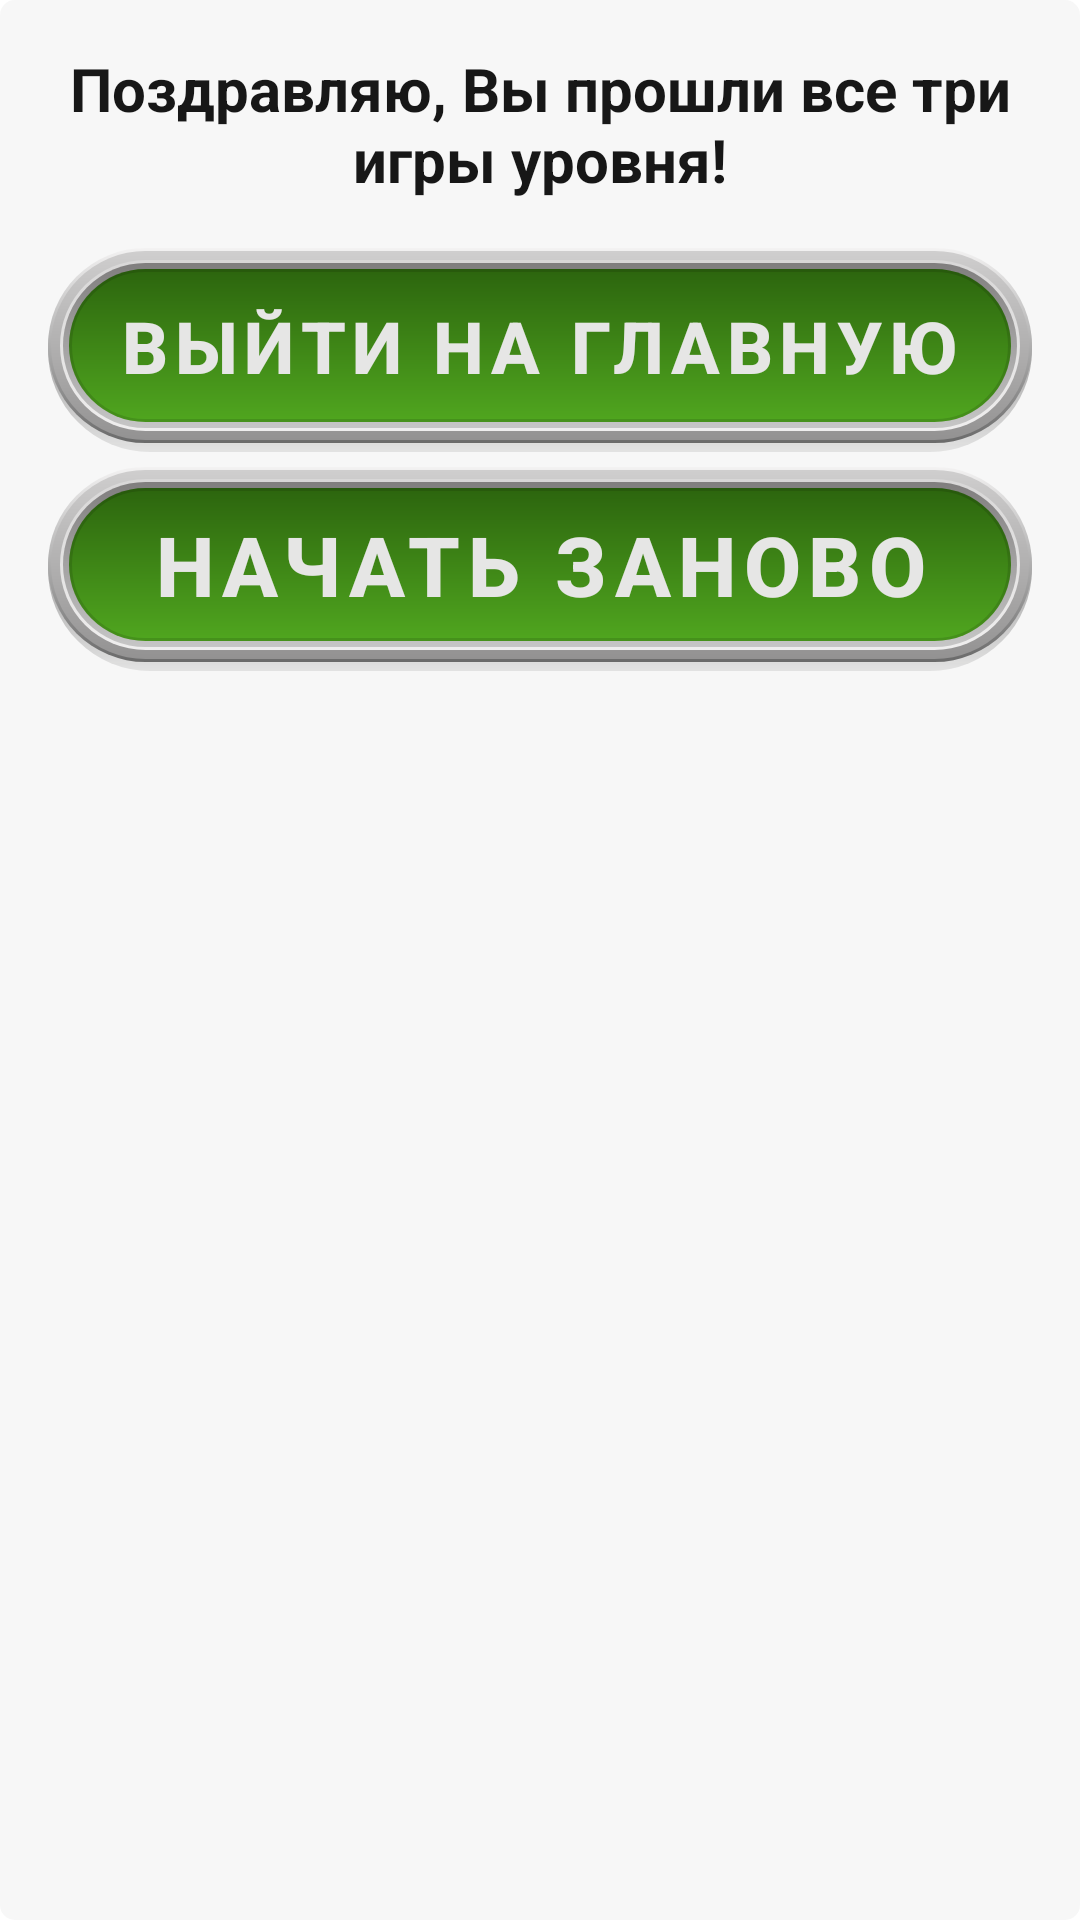

Produce the Android XML layout that renders to this screen, including the resource entries it uses.
<!-- AndroidManifest.xml: application theme Theme.Playing_english -->
<!-- res/layout/end_positive_dialog_snake_game.xml -->
<?xml version="1.0" encoding="utf-8"?>
<LinearLayout xmlns:android="http://schemas.android.com/apk/res/android"
    android:layout_width="match_parent"
    android:layout_height="wrap_content"
    xmlns:app="http://schemas.android.com/apk/res-auto"
    android:background="@drawable/cast_end_pos_dial_backgraund"
    android:orientation="vertical">

    <TextView
        android:id="@+id/tvCongrSnakeEndDialog"
        android:layout_width="match_parent"
        android:layout_height="wrap_content"
        android:layout_marginStart="20dp"
        android:layout_marginTop="16dp"
        android:layout_marginEnd="20dp"
        android:gravity="center"
        android:text="@string/congr_end_there_game"
        android:textColor="#171717"
        android:textSize="20sp"
        android:textStyle="bold" />


    <LinearLayout
        android:id="@+id/linLayBtEndEndPosDialog"
        android:layout_width="match_parent"
        android:layout_height="68dp"
        android:layout_marginStart="16dp"
        android:layout_marginTop="16dp"
        android:layout_marginEnd="16dp"
        android:background="@drawable/cast_bg_answer_shadow"
        android:orientation="horizontal">

        <LinearLayout
            android:layout_width="match_parent"
            android:layout_height="match_parent"
            android:layout_marginBottom="3dp"
            android:background="@drawable/fr_g_back_one"
            android:orientation="horizontal">

            <LinearLayout
                android:layout_width="match_parent"
                android:layout_height="match_parent"
                android:layout_margin="1dp"
                android:background="@drawable/fr_g_back_two"
                android:orientation="horizontal">

                <LinearLayout
                    android:layout_width="match_parent"
                    android:layout_height="match_parent"
                    android:layout_margin="3dp"
                    android:background="@drawable/fr_g_back_theree"
                    android:orientation="horizontal">

                    <LinearLayout
                        android:layout_width="match_parent"
                        android:layout_height="match_parent"
                        android:layout_margin="1dp"
                        android:background="@drawable/fr_g_back_four"
                        android:orientation="horizontal">

                        <LinearLayout
                            android:layout_width="match_parent"
                            android:layout_height="match_parent"
                            android:layout_margin="2dp"
                            android:background="@drawable/fr_g_back_five"
                            android:orientation="horizontal">

                            <com.google.android.material.button.MaterialButton
                                android:id="@+id/btEnd"
                                style="@style/Widget.MaterialComponents.Button.OutlinedButton"
                                android:theme="@style/Theme.MaterialComponents.Light.NoActionBar"
                                android:layout_width="match_parent"
                                android:layout_height="match_parent"
                                android:layout_weight="1"
                                android:autoSizeTextType="uniform"
                                android:insetTop="0dp"
                                android:insetBottom="0dp"
                                android:paddingStart="15dp"
                                android:paddingEnd="15dp"
                                android:paddingTop="7dp"
                                android:paddingBottom="7dp"
                                android:text="@string/exit_layout"
                                android:textColor="@color/light_gray"
                                android:textStyle="bold"
                                app:cornerRadius="65dp"/>
                        </LinearLayout>
                    </LinearLayout>
                </LinearLayout>
            </LinearLayout>
        </LinearLayout>
    </LinearLayout>

    <LinearLayout
        android:id="@+id/linLayBtReturnEndPosDialog"
        android:layout_width="match_parent"
        android:layout_height="68dp"
        android:layout_marginStart="16dp"
        android:layout_marginTop="5dp"
        android:layout_marginEnd="16dp"
        android:layout_marginBottom="16dp"
        android:background="@drawable/cast_bg_answer_shadow"
        android:orientation="horizontal">

        <LinearLayout
            android:layout_width="match_parent"
            android:layout_height="match_parent"
            android:layout_marginBottom="3dp"
            android:background="@drawable/fr_g_back_one"
            android:orientation="horizontal">

            <LinearLayout
                android:layout_width="match_parent"
                android:layout_height="match_parent"
                android:layout_margin="1dp"
                android:background="@drawable/fr_g_back_two"
                android:orientation="horizontal">

                <LinearLayout
                    android:layout_width="match_parent"
                    android:layout_height="match_parent"
                    android:layout_margin="3dp"
                    android:background="@drawable/fr_g_back_theree"
                    android:orientation="horizontal">

                    <LinearLayout
                        android:layout_width="match_parent"
                        android:layout_height="match_parent"
                        android:layout_margin="1dp"
                        android:background="@drawable/fr_g_back_four"
                        android:orientation="horizontal">

                        <LinearLayout
                            android:layout_width="match_parent"
                            android:layout_height="match_parent"
                            android:layout_margin="2dp"
                            android:background="@drawable/fr_g_back_five"
                            android:orientation="horizontal">

                            <com.google.android.material.button.MaterialButton
                                android:id="@+id/btReturn"
                                style="@style/Widget.MaterialComponents.Button.OutlinedButton"
                                android:theme="@style/Theme.MaterialComponents.Light.NoActionBar"
                                android:layout_width="match_parent"
                                android:layout_height="match_parent"
                                android:layout_weight="1"
                                android:autoSizeTextType="uniform"
                                android:insetTop="0dp"
                                android:insetBottom="0dp"
                                android:paddingStart="15dp"
                                android:paddingEnd="15dp"
                                android:paddingTop="7dp"
                                android:paddingBottom="7dp"
                                android:text="@string/try_again"
                                android:textColor="@color/light_gray"
                                android:textStyle="bold"
                                app:cornerRadius="65dp"/>
                        </LinearLayout>
                    </LinearLayout>
                </LinearLayout>
            </LinearLayout>
        </LinearLayout>
    </LinearLayout>

</LinearLayout>
<!-- resources referenced by this layout -->
<resources>
  <color name="light_gray">#E6E6E5</color>
  <!-- drawable cast_bg_answer_shadow (drawable) -->
  <?xml version="1.0" encoding="utf-8"?>
  <shape xmlns:android="http://schemas.android.com/apk/res/android" android:shape="rectangle">
      <gradient
          android:centerColor="#6B393838"
          android:centerX="0.5"
          android:centerY="0.5"
          android:endColor="#20535352"
          android:angle="270"
          android:gradientRadius="110dp"
          android:startColor="#E6FFFFFF"
          android:type="linear" />
  <corners android:radius="65dp"/>
  </shape>
  <!-- drawable cast_end_pos_dial_backgraund (drawable) -->
  <?xml version="1.0" encoding="utf-8"?>
  <shape xmlns:android="http://schemas.android.com/apk/res/android" android:shape="rectangle">
  <solid android:color="#BFF4F4F4"/>
  <corners android:radius="5dp"/>
  </shape>
  <!-- drawable fr_g_back_five (drawable) -->
  <?xml version="1.0" encoding="utf-8"?>
  <shape xmlns:android="http://schemas.android.com/apk/res/android" android:shape="rectangle">
  <gradient android:angle="90" android:endColor="#2C650E" android:startColor="#50a61f"/>
  <corners android:radius="65dp"/>
  </shape>
  <!-- drawable fr_g_back_four (drawable) -->
  <?xml version="1.0" encoding="utf-8"?>
  <shape xmlns:android="http://schemas.android.com/apk/res/android" android:shape="rectangle">
  <gradient android:angle="90" android:endColor="#807E7E" android:startColor="#C6C6C6"/>
  <corners android:radius="65dp"/>
  </shape>
  <!-- drawable fr_g_back_one (drawable) -->
  <?xml version="1.0" encoding="utf-8"?>
  <shape xmlns:android="http://schemas.android.com/apk/res/android" android:shape="rectangle">
  <gradient android:angle="90" android:startColor="#6A6A6A" android:endColor="#F3F2F2"/>
  <corners android:radius="65dp"/>
  </shape>
  <!-- drawable fr_g_back_theree (drawable) -->
  <?xml version="1.0" encoding="utf-8"?>
  <shape xmlns:android="http://schemas.android.com/apk/res/android" android:shape="rectangle">
  <gradient android:angle="90" android:startColor="#EFEEEE" android:endColor="#D8D7D7"/>
  <corners android:radius="65dp"/>
  </shape>
  <!-- drawable fr_g_back_two (drawable) -->
  <?xml version="1.0" encoding="utf-8"?>
  <shape xmlns:android="http://schemas.android.com/apk/res/android" android:shape="rectangle">
  <gradient android:angle="90" android:startColor="#939292" android:endColor="#CFCECE"/>
  <corners android:radius="65dp"/>
  </shape>
  <string name="congr_end_there_game">Поздравляю, Вы прошли все три игры уровня!</string>
  <string name="exit_layout">Выйти на главную</string>
  <string name="try_again">Начать заново</string>
  <style name="Theme.Playing_english" parent="Theme.MaterialComponents.Light.NoActionBar">
  
          <item name="android:forceDarkAllowed" tools:targetApi="q">false</item>
          
          <item name="colorPrimary">#568567</item>
          <item name="colorPrimaryVariant">#030303</item>
          <item name="colorOnPrimary">@color/white</item>
          
          <item name="colorSecondary">@color/teal_200</item>
          <item name="colorSecondaryVariant">@color/teal_700</item>
          <item name="colorOnSecondary">@color/black</item>
  
          
          <item name="android:statusBarColor" tools:targetApi="l">?attr/colorPrimaryVariant</item>
          
      </style>
  <color name="white">#FFFFFFFF</color>
  <color name="teal_200">#FF03DAC5</color>
  <color name="teal_700">#FF018786</color>
  <color name="black">#FF000000</color>
</resources>
